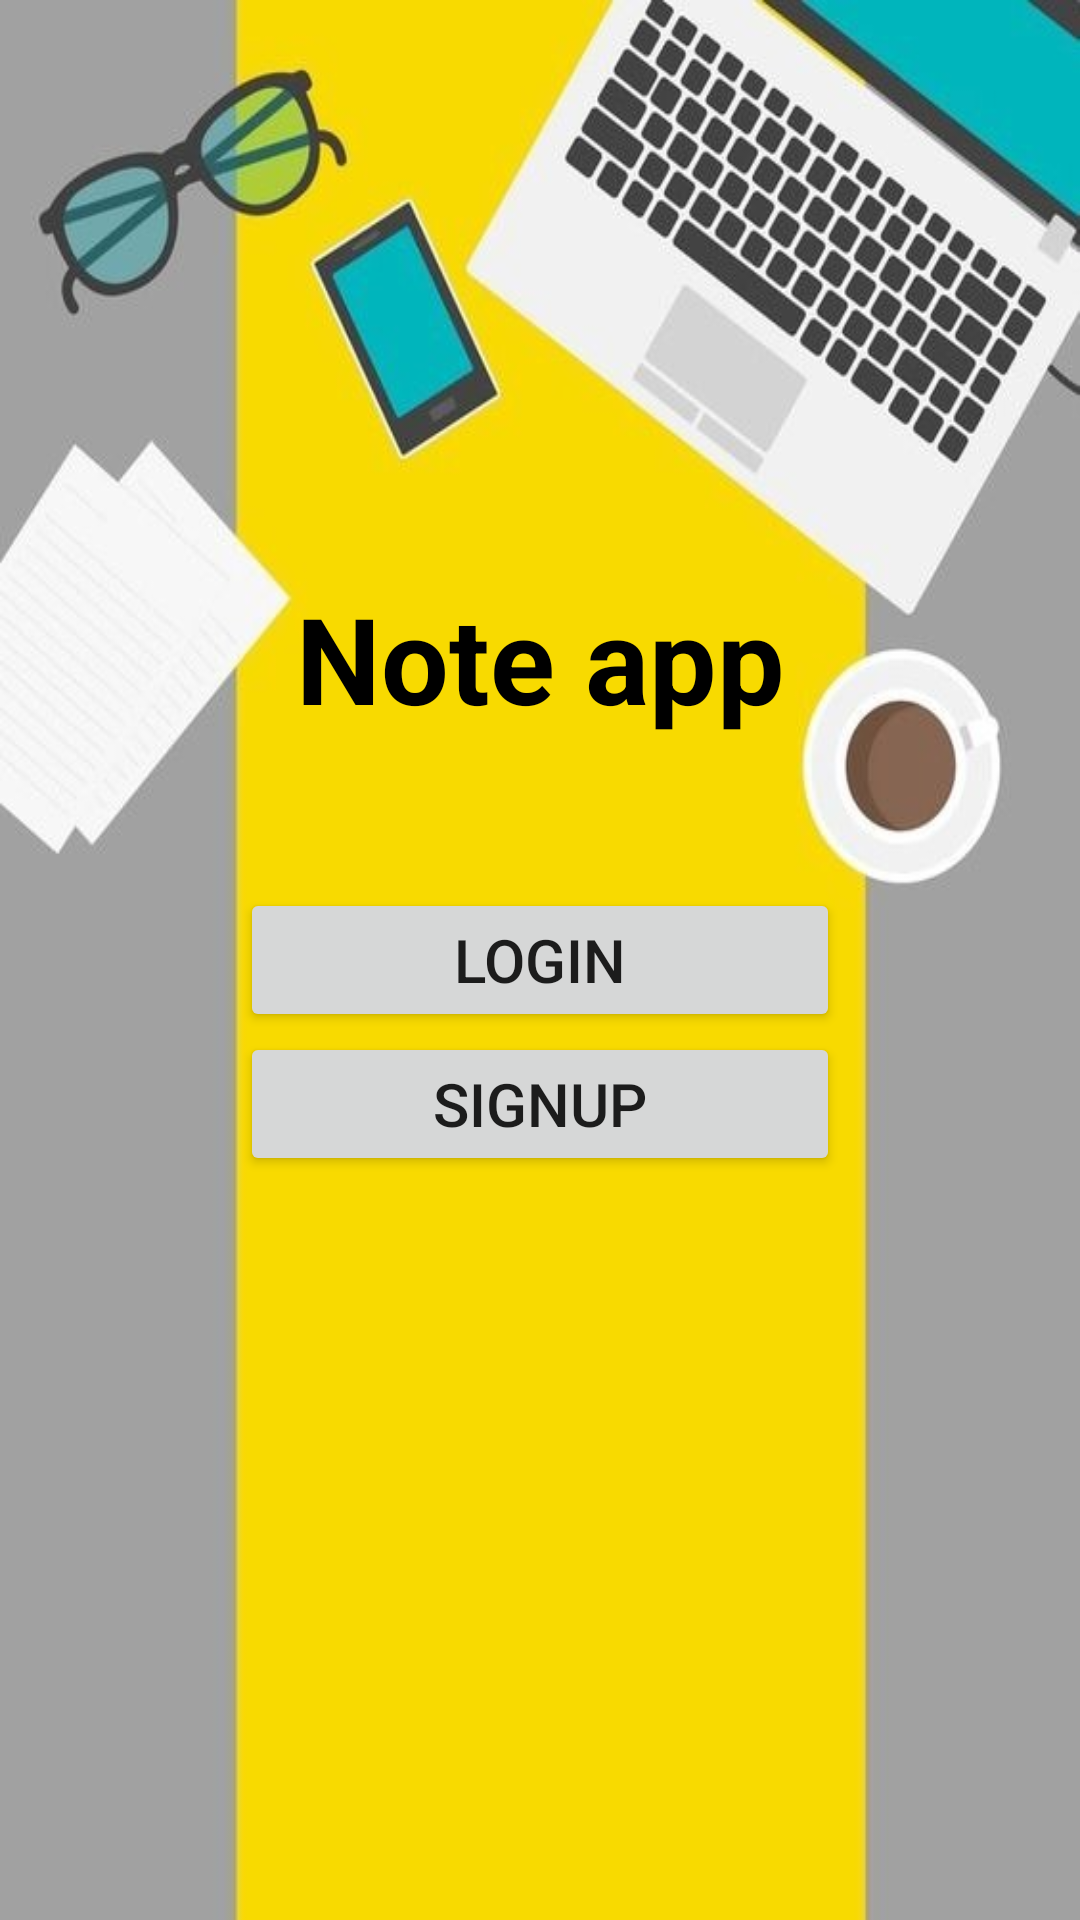

Write the Android layout XML for this screen, with the resource values it uses.
<!-- AndroidManifest.xml: application theme Theme.LocationBasedNotes -->
<!-- res/layout/activity_main.xml -->
<?xml version="1.0" encoding="utf-8"?>
<RelativeLayout
    xmlns:android="http://schemas.android.com/apk/res/android"
    xmlns:tools="http://schemas.android.com/tools"
    android:layout_width="match_parent"
    android:layout_height="match_parent"
    android:orientation="vertical"
    android:background="@drawable/background"
    tools:context=".activities.AuthenticateActivity">
    <TextView
        android:layout_width="match_parent"
        android:layout_height="wrap_content"
        android:layout_centerHorizontal="true"
        android:gravity="center"
        android:text="Note app"
        android:textColor="@color/black"
        android:layout_above="@+id/main_activity_BTN_login"
        android:textSize="40dp"
        android:textStyle="bold" />

    <Button
        android:layout_width="200dp"
        android:layout_height="wrap_content"
        android:text="login"
        android:layout_marginTop="50dp"
        android:textSize="20dp"
        android:layout_centerInParent="true"
        android:id="@+id/main_activity_BTN_login"/>
    <Button
        android:layout_width="200dp"
        android:layout_height="wrap_content"
        android:text="signup"
        android:textSize="20dp"
        android:layout_centerInParent="true"
        android:layout_below="@+id/main_activity_BTN_login"
        android:layout_gravity="center"
        android:id="@+id/main_activity_BTN_signup"/>

</RelativeLayout>
<!-- resources referenced by this layout -->
<resources>
  <color name="black">#FF000000</color>
  <!-- drawable background: jpeg bitmap (drawable, 36948 bytes) -->
  <style name="Theme.LocationBasedNotes" parent="Theme.MaterialComponents.DayNight.DarkActionBar">
          
          <item name="colorPrimary">@color/black</item>
          <item name="colorPrimaryVariant">@color/gray</item>
          <item name="colorOnPrimary">@color/white</item>
          
          <item name="colorSecondary">@color/teal_200</item>
          <item name="colorSecondaryVariant">@color/teal_700</item>
          <item name="colorOnSecondary">@color/black</item>
          
          <item name="android:statusBarColor" tools:targetApi="l">?attr/colorPrimaryVariant</item>
          
      </style>
  <color name="gray">#BABABA</color>
  <color name="white">#FFFFFFFF</color>
  <color name="teal_200">#FF03DAC5</color>
  <color name="teal_700">#FF018786</color>
</resources>
